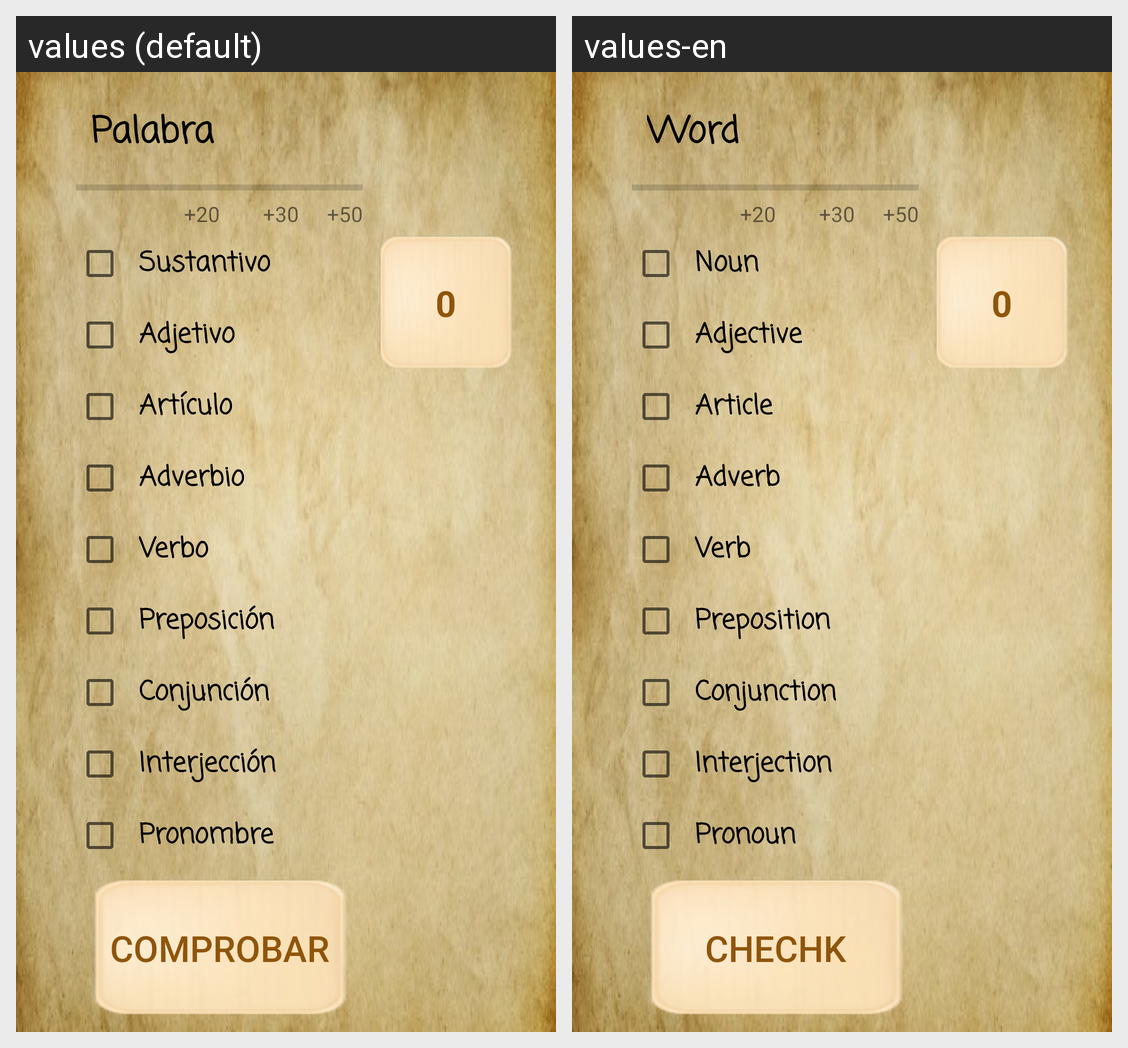

Here is an Android app screen in its default locale and in the app's own translations. Write out the translated-string differences for the strings that appear on this screen.
Android screen res/layout/fragment_pantalla_escalera_infinita_medio_dificil.xml rendered under 2 locales, left to right: values (default), values-en. Device: Nexus 5 (rendered at 1080×1920; each locale shown at half size, 540×960, under a caption strip naming it); theme AppTheme.
Strings drawn on this screen, with the default value and each locale's value (text and hints the layout hard-codes, and strings that could not be matched under every locale, appear in the picture but are not listed):

palabra
  values: Palabra
  values-en: Word

cero
  values: 0
  values-en: 0

Comprobar
  values: Comprobar
  values-en: Chechk

Sustantivo
  values: Sustantivo
  values-en: Noun

Adjetivo
  values: Adjetivo
  values-en: Adjective

Articulos
  values: Artículo
  values-en: Article

Adverbios
  values: Adverbio
  values-en: Adverb

Verbo
  values: Verbo
  values-en: Verb

Preposicion
  values: Preposición
  values-en: Preposition

conjuncion
  values: Conjunción
  values-en: Conjunction

Interjeccion
  values: Interjección
  values-en: Interjection

Pronombre
  values: Pronombre
  values-en: Pronoun

x2
  values: +20
  values-en: +20

x5
  values: +30
  values-en: +30

x10
  values: +50
  values-en: +50
